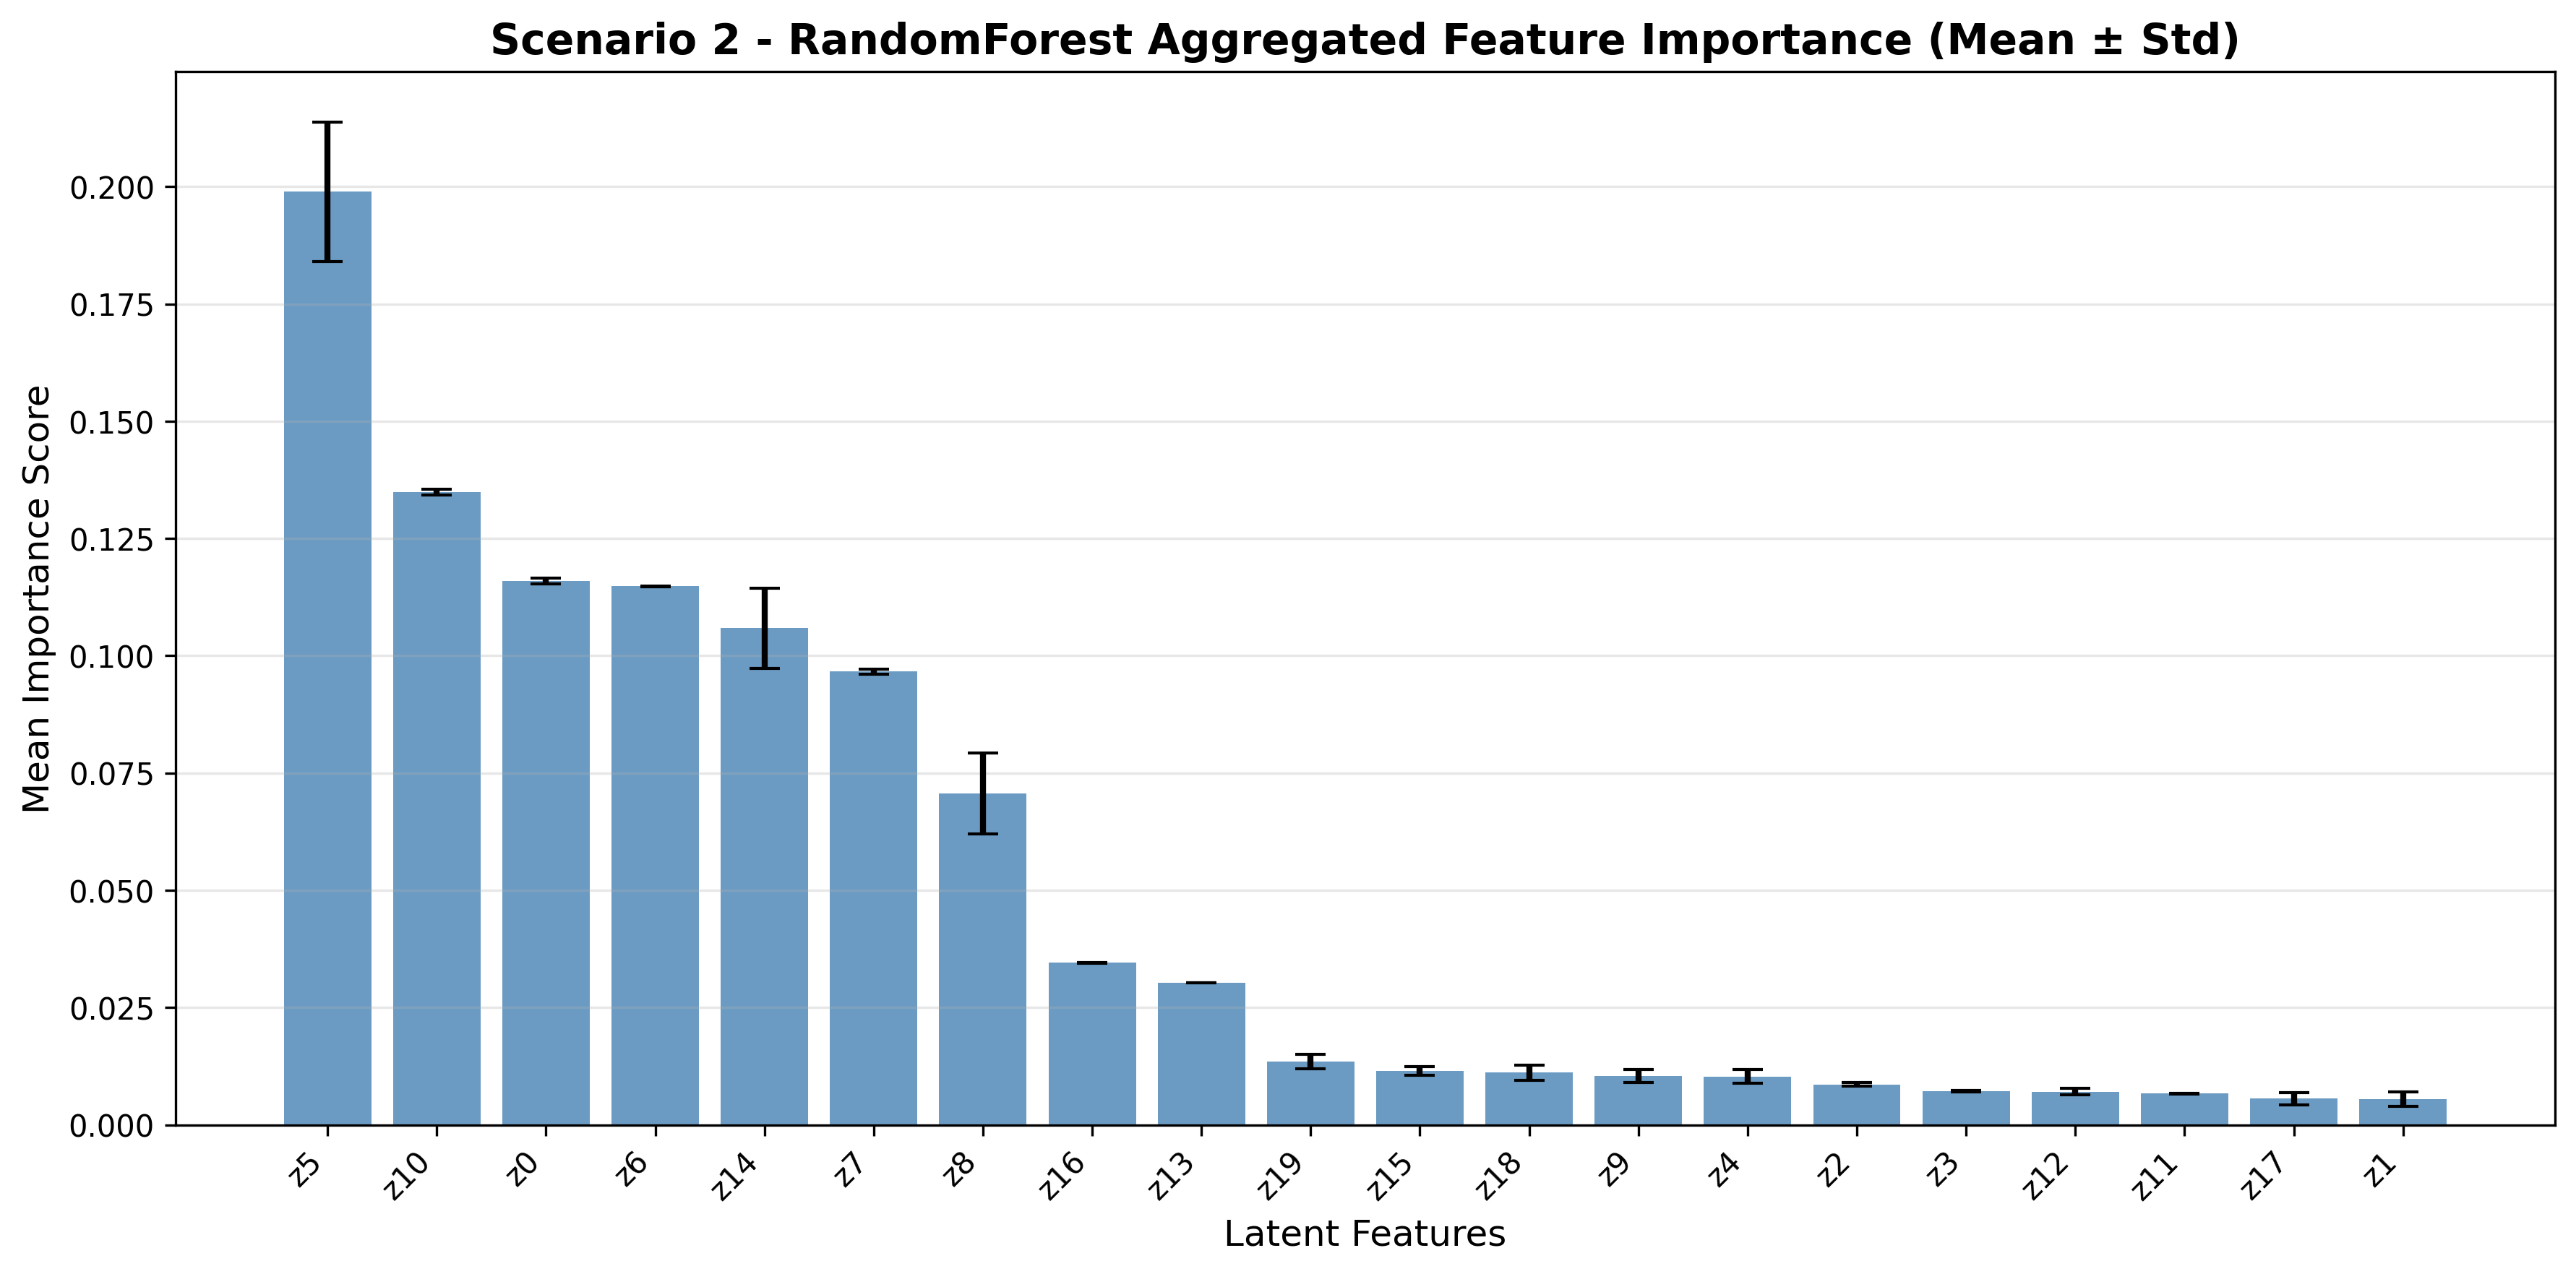

Values plotted in this chart, from the file beside it:
Feature, Importance, Rank, Std_Dev
z5, 0.1989, 1, 0.0149
z10, 0.1349, 2, 0.0005857
z0, 0.1159, 3, 0.0006053
z6, 0.1148, 4, 7.763738917531543e-05
z14, 0.1059, 5, 0.008575
z7, 0.09663, 6, 0.0005541
z8, 0.07067, 7, 0.008625
z16, 0.03458, 8, 7.353172944304237e-05
z13, 0.03026, 9, 4.3554183799636437e-07
z19, 0.01348, 10, 0.001536
z15, 0.01144, 11, 0.0009351
z18, 0.01115, 12, 0.001606
z9, 0.01042, 13, 0.001372
z4, 0.01031, 14, 0.001467
z2, 0.008624, 15, 0.0004477
z3, 0.007215, 16, 0.0001614
z12, 0.007079, 17, 0.0006309
z11, 0.006633, 18, 3.769954445214567e-05
z17, 0.005576, 19, 0.001338
z1, 0.005505, 20, 0.001578
